Labelled photos from "images", an image-classification folder in JunmyeongPark/yolo26_kant. The possible labels are: knob, sign green, sign off, sign red, sign yellow.

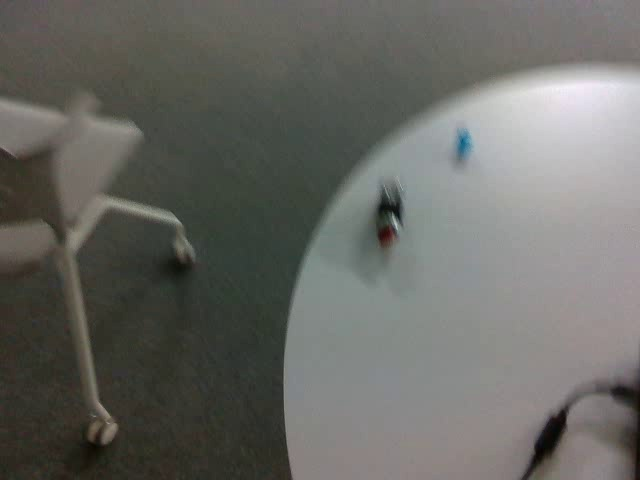
Label: knob

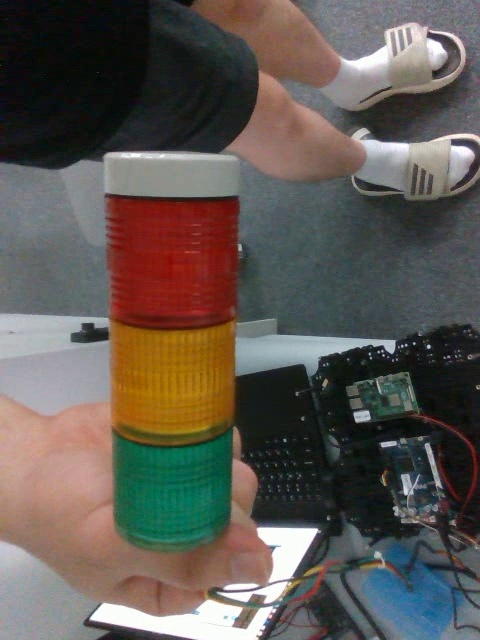
Label: sign off

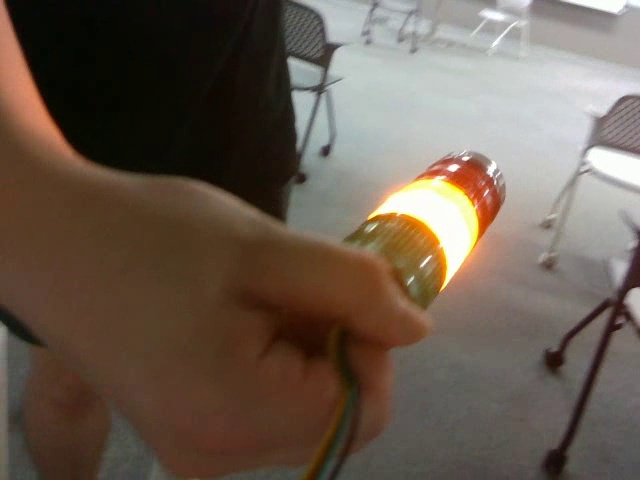
Label: sign yellow

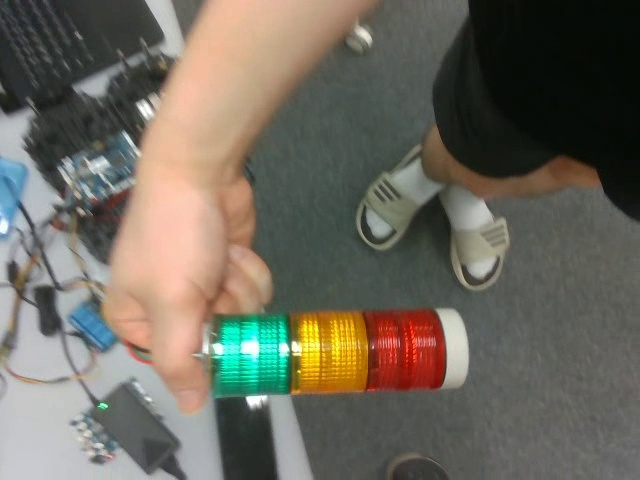
Label: sign off

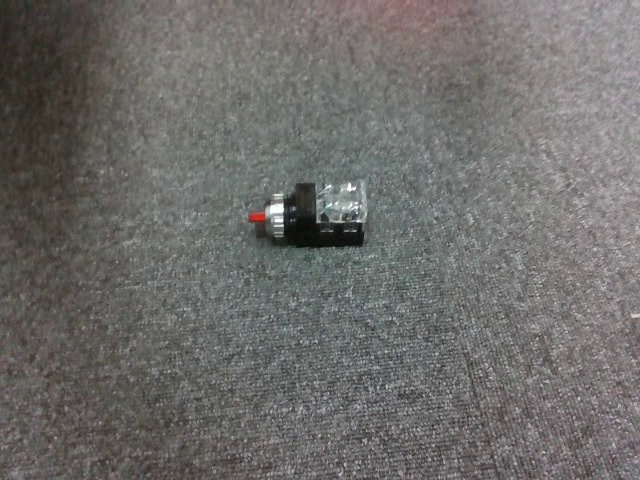
Label: knob

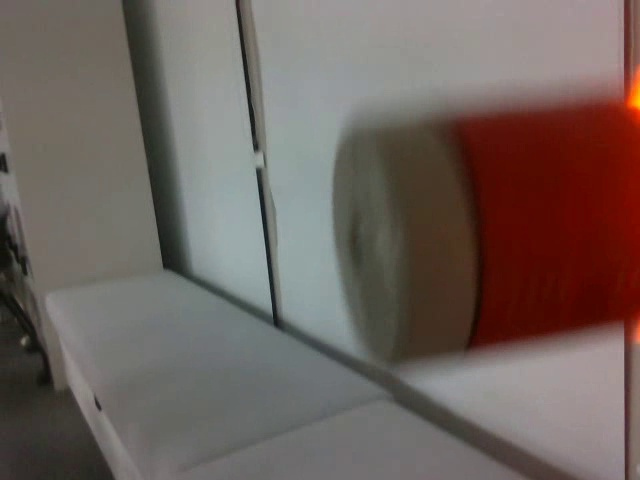
Label: sign yellow
